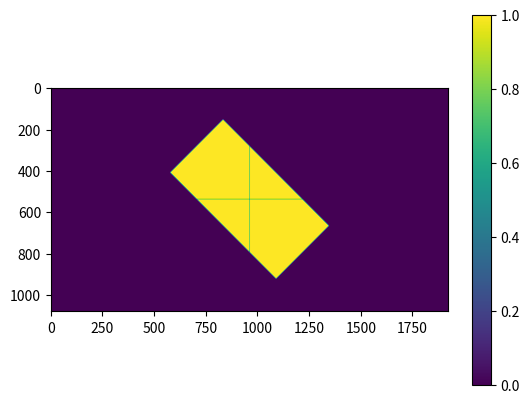
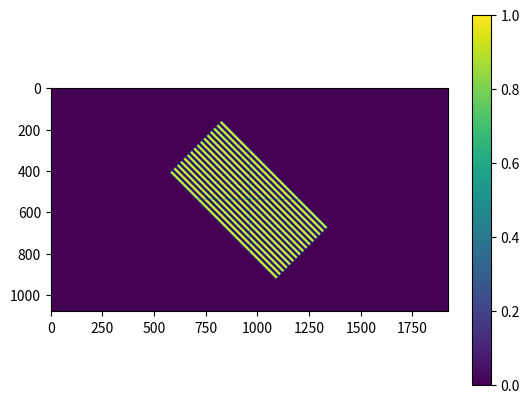
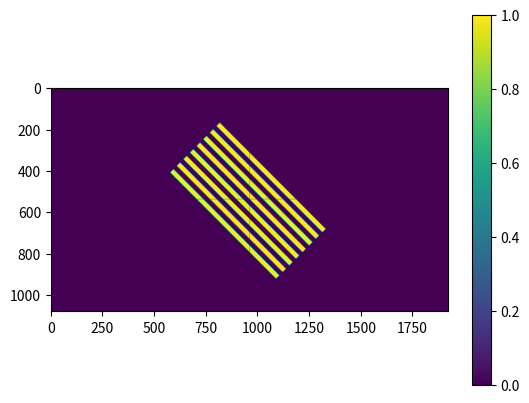
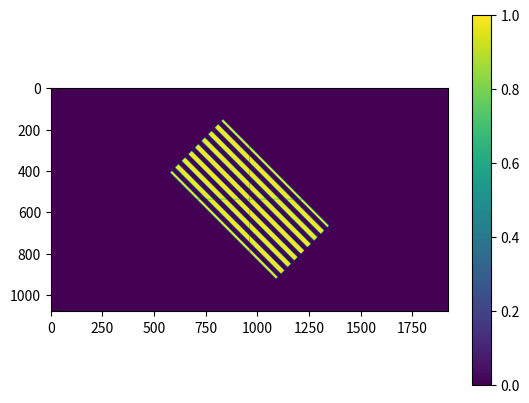
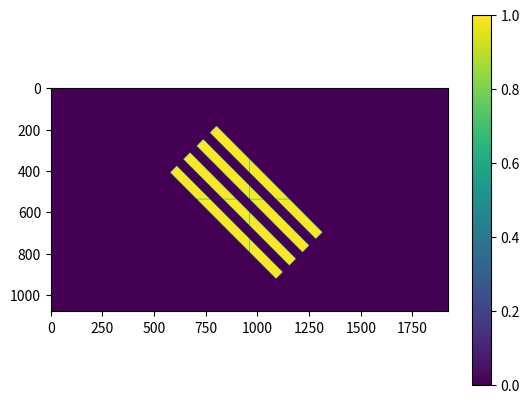
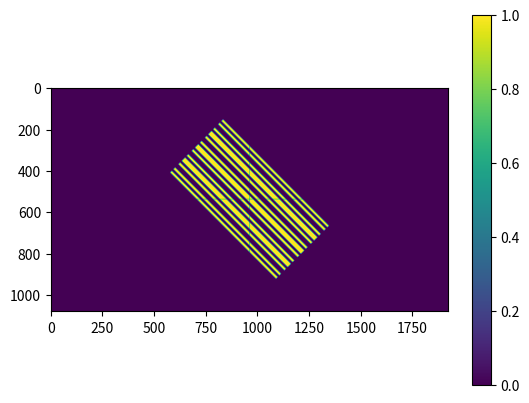
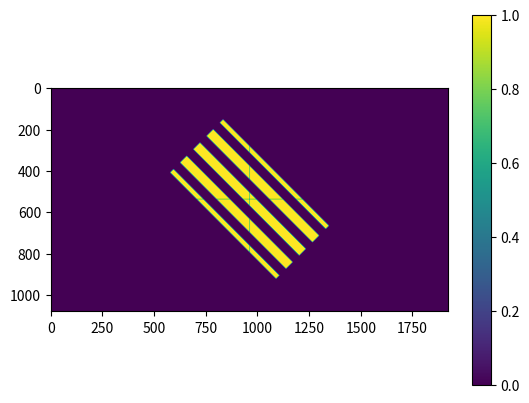
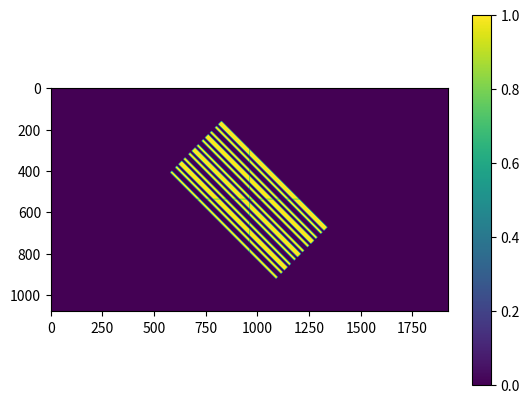
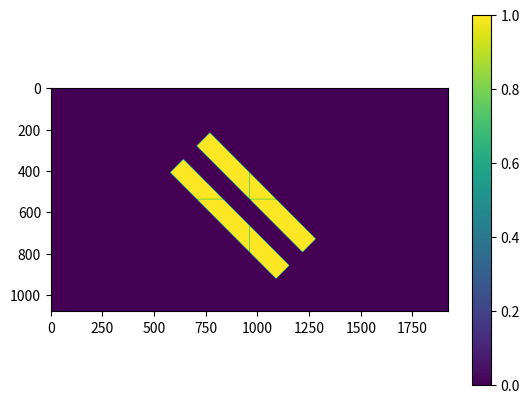
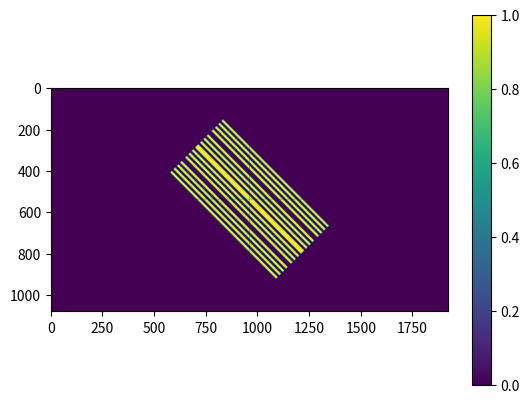
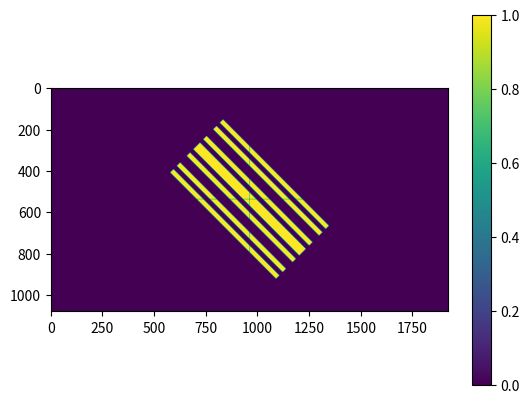
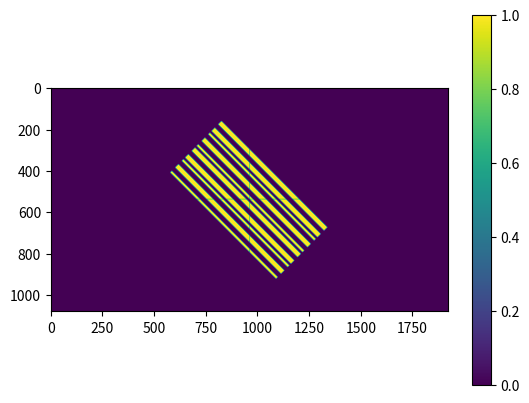
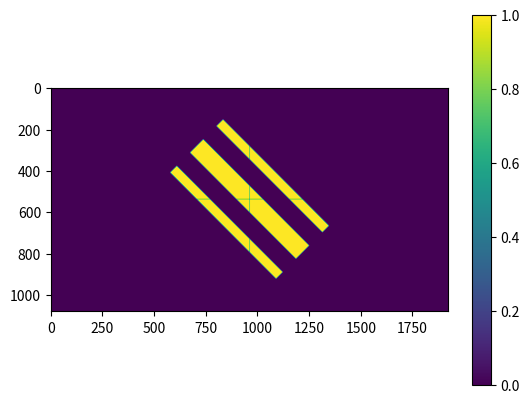
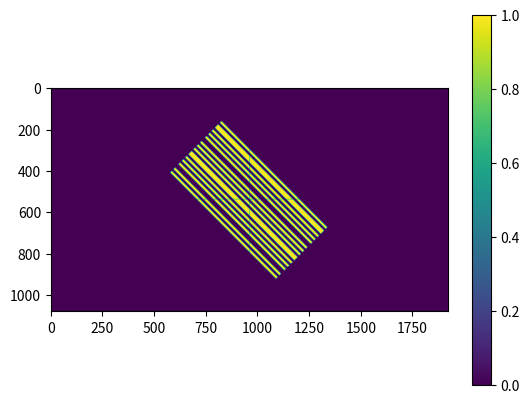
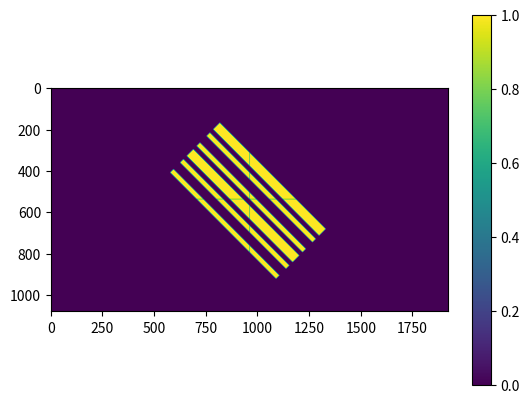
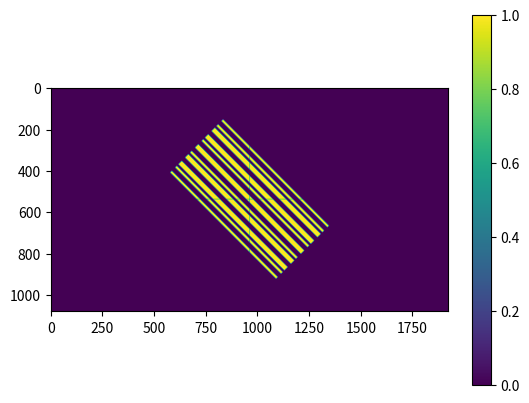

Write the Python code that produced these figures, in order.
#!/usr/bin/env python3
# -*- coding: utf-8 -*-
"""
Created on Tue May 24 13:07:26 2022

@author: marcovitali
"""

import numpy as np
from scipy.linalg import hadamard
import matplotlib.pyplot as plt


def create_hadamard_patterns(num_of_patterns = 32, transpose_pattern=False, cropped_field_size = [256, 512],
                             im_size = [1080, 1920]):
    
    s_y = im_size[0]
    s_x = im_size[1]
    
    # dimentions of the rectangle to be cropped out in units of pizel diagonal (same as unit_period)
    s_diag = cropped_field_size[0] #dimension of the border parallel to the diagonal direction
    s_anti = cropped_field_size[1] #dimension of the border parallel to the antidiagonal direction  

    H = hadamard(num_of_patterns)
    H[H<0] = 0 # the DMD only accepts 0 and 1, so to create the real pattern I will have to operate in PosNeg mode
    
    images = []
    
    if not transpose_pattern:
        #antidiag
        
        repetitions = s_diag/num_of_patterns * 2
        
        for i in range(num_of_patterns):
            
            image = np.zeros(im_size, dtype = 'uint8')
            
            strip = np.uint8(np.repeat(H[i], repetitions).reshape(1,s_diag*2).copy())
            
            pad_len = s_y + 0.5*(s_x - s_y - s_diag*2)
            padding = np.zeros([1,int(pad_len)])
            
            strip = np.concatenate((padding, strip, padding), axis = 1)
            
            # print(strip)
            
            for j in range(s_y):
                image[j, :] = strip[0, (s_y-j-1):(s_y + s_x -j-1)]
                
            images.append(image)
    else:
        #transpose: diag
        repetitions = s_anti/num_of_patterns * 2
        
        for i in range(num_of_patterns):
            
            image = np.zeros(im_size, dtype = 'uint8')
            
            strip = np.uint8(np.repeat(H[i], repetitions).reshape(1,s_anti * 2).copy())
            
            pad_len = s_y + 0.5*(s_x - s_y - s_anti * 2)
            padding = np.zeros([1,int(pad_len)])
            
            strip = np.concatenate((padding, strip, padding), axis = 1)
            
            # print(strip)
            
            for j in range(s_y):
                image[j, :] = strip[0, j :( s_x +j)]
                
            images.append(image)
        
            
    return images, H





def create_rectangle_mask(cropped_field_size = [256, 512], im_size = [1080, 1920]):
    
    """
    cropped_field_size: dimentions of the rectangle ROI. First dimention refers to the border
                        parallel to the diagonal direction and the second to the border parallel to the
                        anti-diagonal direction. Default is [270,810] to have the largest rectangle with
                        borders proportioned 3:1
    im_size           : Size of the outpun image in pizel; default is [1080,1920]
    """
   
    
    s_y = im_size[0]
    s_x = im_size[1]
    
    # dimentions of the rectangle to be cropped out in units of pizel diagonal (same as unit_period)
    s_diag = cropped_field_size[0] #dimension of the border parallel to the diagonal direction
    s_anti = cropped_field_size[1] #dimension of the border parallel to the antidiagonal direction  


    if s_diag + s_anti > np.min(im_size):
        print('WARNING: The cropped field rectangle exceeds the DMD')
        
    # @time_it
    def rectangle(x,y, s_diag, s_anti):
       return np.multiply( np.multiply(-s_anti -1< x+y , x + y < s_anti)  , np.multiply( -s_diag -1< x-y , x-y  < s_diag))

    X,Y = np.meshgrid(range(s_x), range(s_y))
    mask = rectangle((X - s_x/2 ) , (Y - s_y/2) , s_diag, s_anti)
    
    
    return mask
    
    
            
            
if __name__ == '__main__':
    
    
    
    images, H = create_hadamard_patterns(32, transpose_pattern=False)
    
    print(H)
    
    
    mask = create_rectangle_mask()
    images = images*mask
    
    
    for image in images:
        
    
        fig1=plt.figure()
        fig1.clf()
        # fig1.suptitle(f'Inverted image XY projection\n{self.params}')
        ax1=fig1.add_subplot(111)
        
        image[:, int(1920/2)] = 0
        image[int(1080/2), :] = 0
        
        xy = ax1.imshow(image)
        
        fig1.colorbar(xy, ax=ax1)
        
    print(images[1,int(1080/2-15):int(1080/2+15),int(1920/2-15):int(1920/2+15)])
    
    
    
    
    #%%
    n = 8
    mat = hadamard(n)
    
    b = 1/n * mat@mat
    
    print(b)
    